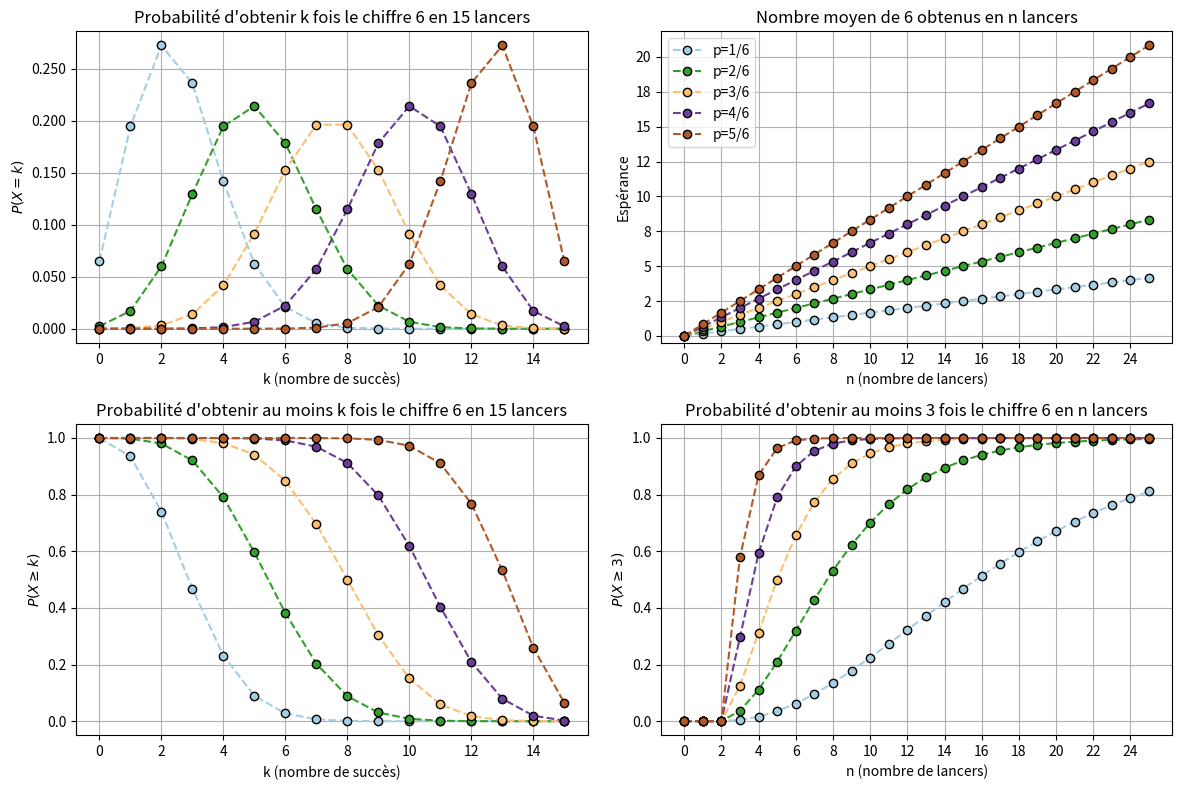

Reproduce this figure in Python.
# -*- coding: utf-8 -*-
"""
Created on Fri Feb 20 13:37:23 2026

@author: leina
"""

import math
import numpy as np
import matplotlib.pyplot as plt
from matplotlib.ticker import StrMethodFormatter
from matplotlib.animation import FuncAnimation
from matplotlib.widgets import Slider, Button
import sys
import random

def proba_maths(k:int,n:int,p:float) -> float:
    prob = 0
    if k <= n and k>=0:
        prob = math.comb(n,k)*p**k*(1-p)**(n-k)
    else:
        pass
        # print("invalid k")
    return prob

def esperance_maths(n_max:int,p:float) -> float:
    esp = 0
    for k in range(0,n_max+1):
        esp += k*proba_maths(k,n_max,p)
    return esp

def repartition(k:int,n_max:int,p:float) -> float:
    repart = 0
    for j in range(0,k+1): # ATTENTION BORNE FINALE SELON <= ou <
        repart += proba_maths(j,n_max,p)
    return repart

def checkprob(lst_prob) -> None:
    tolerance = 1e-6
    # lst_prob = [proba_maths(i,n_max,nb_c,p) for i in range(1,n_max+2)]
    somme = sum(lst_prob)
    if abs(somme-1) > tolerance:
        print(f"ATTENTION : la somme des probabilités ne vaut pas 1 mais {somme}")
    else:
        print(f"La somme des probabilités vaut bien 1 (à {tolerance} près)")


def simulation(nb_repet,n_max,nb_c,p) -> list:
    lst_c_orig = list(range(1,nb_c+1)) # Liste des cartes.
    carte_recherchee = nb_c # On s'intéressera à la carte n°nb_c
    # lst_proba = []
    # lst_n = [n for n in range(1,n_max+1)]
    # for n in range(1,n_max+1):
    # zone_obtenue = n_max+1 # Par défaut, la carte n'a pas été obtenue après n zones
    # moyenne_zone = 0
    nb_occ = [0 for i in range(n_max+1)] #nombre d'occurrences : occ[i] contiendra le nombre de fois
    #où la carte qui nous intéresse a été obtenue lors de la zone n°i+1 (k commence à 1)
    # print(nb_occ)
    for irepet in range(nb_repet):
        # print("REPET",irepet)
        lst_c = lst_c_orig.copy()
        # print("lst_c orig",lst_c)
        zone_obtenue = n_max+1 # Par défaut, la carte n'a pas été obtenue après n zones
        for k in range(1,n_max+1): # on parcourt n_max zones  
            if not lst_c :#Tant que la liste des cartes est non vide
                # print("BREAK")
                break            

            if random.random() < p:
                 pbool = True
            else:
                 pbool = False
            # pbool = random.choices([False,True],[1-p,p])
            
            # print("activation dans zone n°",k,pbool)
            if pbool: #s'il y a activation 
                indice_carte = random.randint(0,len(lst_c)-1)
                # print("indice_carte",indice_carte)
                # print("indice carte", indice_carte,lst_c)
                if lst_c[indice_carte] == carte_recherchee:
                    zone_obtenue = k
                lst_c.pop(indice_carte)
                # print("lst_c",lst_c)
        # moyenne_zone += zone_obtenue
        # print("ZONE",zone_obtenue)
        nb_occ[zone_obtenue-1] += 1        
        # print("nb_occ",nb_occ)
        # moyenne_zone /= nb_repet
        # lst_proba.append(moyenne_zone)
    for i,el in enumerate(nb_occ):
        nb_occ[i] /= nb_repet
    # return lst_proba
    # print(nb_occ)
    return nb_occ


# n_max = 30 # nombre de zones parcourues
# nb_c = 10 # nombre de cartes
# p = 1 # paramètre d'activation

# lst_k = [i for i in range(1,n_max+2)]
# lst_prob = [proba_maths(i,n_max,nb_c,p) for i in range(1,n_max+2)]
# checkprob(lst_prob)
# lst_esp = [esperance_maths(i,nb_c,p) for i in range(1,n_max+2)]

# nb_repet = 100000
# lst_prob_stat = simulation(nb_repet,n_max,nb_c,p)

# # Crée une figure avec deux sous-graphes côte à côte
# fig, (ax1, ax2) = plt.subplots(1, 2, figsize=(12, 5))

# # Premier graphe
# ax1.plot(lst_k, lst_prob, marker='o', markersize=6, markerfacecolor='orange', 
#          markeredgecolor='black', ls='', label='proba math')
# # ax1.plot(lst_k, lst_prob_stat, marker='x', markersize=3, markerfacecolor='black', 
#          # markeredgecolor='black', ls='',label='proba stat')
# # ax1.set_xticks(lst_n)  # Ticks aux positions de lst_n
# ax1.set_xticks(range(min(lst_k), max(lst_k)+1, 2))  # Ticks tous les 2 entiers
# ax1.set_ylim(-0.005, max(lst_prob)*1.1)
# ax1.set_title('Probabilité d\'activation de la carte "Mort" (n fixé)')
# ax1.set_xlabel('k')
# ax1.set_ylabel('Probabilité')
# ax1.legend()
# # ax1.legend(['Probabilité'])

# # Deuxième graphe
# ax2.plot(lst_k, lst_esp, marker='o', markersize=6, markerfacecolor='orange', 
#          markeredgecolor='black', ls='')
# ax2.set_xticks(range(min(lst_k), max(lst_k)+1, 2))  # Ticks tous les 2 entiers
# ax2.set_ylim(0, max(lst_esp)*1.1) 
# # ax2.set_ylim(min(lst_esp)*0.9, max(lst_esp)*1.1)
# ax2.set_title('Espérance selon le nombre de zones parcourues')
# ax2.set_xlabel('n')
# ax2.set_ylabel('Espérance')
# # ax2.legend(['Espérance'])

# # Affiche les graphes
# plt.tight_layout()
# plt.show()


########
# Préparation du graphe

n_max = 15 # nombre de fois où on lance le dé
n_max2 = 25 # utilisé pour les graphes où on fait varier le nombre max de lancers
lst_k = [i for i in range(0,n_max+1)]
lst_n = [i for i in range(0,n_max2+1)]

plt.close('all')  # Ferme toutes les figures éventuellement encore ouvertes

# Créer les subplots
fig, ((ax1, ax2),(ax3,ax4)) = plt.subplots(2, 2, figsize=(12, 8))

ax1.set_title(f'Probabilité d\'obtenir k fois le chiffre 6 en {n_max} lancers')
ax1.set_xlabel('k (nombre de succès)')
ax1.set_ylabel('$P(X=k)$')
ax1.set_xticks(range(min(lst_k), max(lst_k)+1, 2))  # Ticks tous les 2 entiers
ax1.yaxis.set_major_formatter(StrMethodFormatter('{x:.3f}'))  #3 chiffres après la virgule

ax2.set_title('Nombre moyen de 6 obtenus en n lancers')
ax2.set_xlabel('n (nombre de lancers)')
ax2.set_ylabel('Espérance')
ax2.set_xticks(range(min(lst_n), max(lst_n)+1, 2))
ax2.yaxis.set_major_formatter(StrMethodFormatter('{x:.0f}'))  # affiche des entiers

ax3.set_title(f'Probabilité d\'obtenir au moins k fois le chiffre 6 en {n_max} lancers')
ax3.set_xlabel('k (nombre de succès)')
ax3.set_ylabel('$P(X\\geq k)$')
ax3.set_xticks(range(min(lst_k), max(lst_k)+1, 2))

ax4.set_title('Probabilité d\'obtenir au moins 3 fois le chiffre 6 en n lancers')
ax4.set_xlabel('n (nombre de lancers)')
ax4.set_ylabel('$P(X\\geq3)$')
ax4.set_xticks(range(min(lst_n), max(lst_n)+1, 2))

ax1.grid(True)
ax2.grid(True)
ax3.grid(True)
ax4.grid(True)  

plt.tight_layout()


# static_or_dynamic = "dynamic"
static_or_dynamic = "static"

if(static_or_dynamic=="static"):
    lst_p = [1/6,2/6,3/6,4/6,5/6] # Pour un dé à 6 faces non truqué, p=1/6
    
    ax2.set_ylim(-0.5, n_max2*max(lst_p)+1)
    
    couleurs = plt.cm.Paired(np.linspace(0, 1, 5))  # 5 couleurs de la palette Paired
    # couleurs2 = plt.cm.Accent(np.linspace(0, 1, 5))  # 5 couleurs de la palette tab10
    for i,p in enumerate(lst_p):
        lst_prob = [proba_maths(k,n_max,p) for k in lst_k]
        checkprob(lst_prob)

        lst_esp = [esperance_maths(n,p) for n in lst_n]
        lst_repart = [1-repartition(k,n_max,p)+proba_maths(k,n_max,p) for k in lst_k]        
        lst4 = [1-repartition(3,n,p)+proba_maths(3,n,p) for n in lst_n]
        
        line1, = ax1.plot(lst_k, lst_prob, marker='o', markersize=6, markerfacecolor=couleurs[i], 
                 markeredgecolor='black', ls='--',color=couleurs[i])
        line2, = ax2.plot(lst_n, lst_esp, marker='o', markersize=6, markerfacecolor=couleurs[i], 
                 markeredgecolor='black', ls='--',color=couleurs[i],label=f'p={i+1}/6')
        line3, = ax3.plot(lst_k, lst_repart, marker='o', markersize=6, markerfacecolor=couleurs[i], 
                 markeredgecolor='black', ls='--', color=couleurs[i])
        line4, = ax4.plot(lst_n, lst4, marker='o', markersize=6, markerfacecolor=couleurs[i], 
                 markeredgecolor='black', ls='--', color=couleurs[i])
    
    ax2.legend()

elif(static_or_dynamic=="dynamic"):
    p = 0
    # lst_k = [i for i in range(0,n_max+1)]
    lst_prob = [proba_maths(k,n_max,p) for k in lst_k]
    # lst_prob = np.power(lst_prob, 0.1)  # 0.3 < 1 pour étirer les petites valeurs
    # checkprob(lst_prob)
    # lst_n = [i for i in range(0,n_max+1)]
    lst_esp = [esperance_maths(n,p) for n in lst_n]
    lst_repart = [1-repartition(k,n_max,p)+proba_maths(k,n_max,p) for k in lst_k]    
    lst4 = [1-repartition(3,n,p)+proba_maths(3,n,p) for n in lst_n]
    
    # 1er graphe
    line1, = ax1.plot(lst_k, lst_prob, marker='o', markersize=6, markerfacecolor='orange', 
             markeredgecolor='black', ls='', color='black')
    ax1.set_yticks(np.linspace(min(lst_prob), max(lst_prob), 10))
    ax1.set_ylim(-0.005, 0.3)        
    
    # 2è graphe
    line2, = ax2.plot(lst_n, lst_esp, marker='o', markersize=6, markerfacecolor='orange', 
             markeredgecolor='black', ls='', color='black')
    ax2.set_yticks(range(0,n_max2+1,2))  # Ticks tous les 2 entiers
    # ax2.yaxis.set_major_formatter(StrMethodFormatter('{x:.0f}'))  # 0 chiffre après la virgule
    ax2.set_ylim(-0.5, n_max2+1)

    # 3è graphe
    line3, = ax3.plot(lst_k, lst_repart, marker='o', markersize=6, markerfacecolor='orange', 
             markeredgecolor='black', ls='', color='black')
    ax3.set_yticks(np.linspace(min(lst_repart), max(lst_repart), 10))
    ax3.yaxis.set_major_formatter(StrMethodFormatter('{x:.2f}'))  # 2 chiffres après la virgule
    ax3.set_ylim(-0.03,1.1)
    ax3.set_yticks(np.linspace(0, 1, 11))

    # 4è graphe
    line4, = ax4.plot(lst_n, lst4, marker='o', markersize=6, markerfacecolor='orange', 
             markeredgecolor='black', ls='', color='black')
    ax4.set_yticks(np.linspace(min(lst4), max(lst4), 10))
    ax4.yaxis.set_major_formatter(StrMethodFormatter('{x:.2f}'))  # 2 chiffres après la virgule
    ax4.set_ylim(-0.03,1.1)
    ax4.set_yticks(np.linspace(0, 1, 11))

    # Ajouter un texte dynamique
    text_p = ax1.text(0.8, 0.95, '', transform=ax1.transAxes, fontsize=10,
                    verticalalignment='top', bbox=dict(boxstyle='round', facecolor='white', alpha=0.8))


    # Fonction d'initialisation (optionnelle)
    def init():
        # Données initiales
        p = 0 # proba de tomber sur un 6
    
        lst_prob = [proba_maths(k,n_max,p) for k in lst_k]
        lst_esp = [esperance_maths(n,p) for n in lst_n]
        lst_repart = [1-repartition(k,n_max,p)+proba_maths(k,n_max,p) for k in lst_k]
    
        lst4 = [1-repartition(3,n,p)+proba_maths(3,n,p) for n in lst_n]
        
        line1.set_ydata(lst_prob)
        line2.set_ydata(lst_esp)
        line3.set_ydata(lst_repart)
        line4.set_ydata(lst4)
        
        text_p.set_text(f'p = {p:.2f}')
        return line1, line2, line3, line4, text_p

    # Fonction d'animation
    def update(p): # Met à jour les données pour chaque sous-graphe
        if p<=1:
            lst_prob = [proba_maths(k,n_max,p) for k in lst_k]
            # lst_prob = np.power(lst_prob, 0.5)  # 0.3 < 1 pour étirer les petites valeurs    
            line1.set_ydata(lst_prob)
            ax1.set_ylim(min(-0.01,min(lst_prob)*0.9), max(lst_prob)*1.1)
            ax1.set_yticks(np.linspace(min(lst_prob), max(lst_prob), 10))
            
            lst_esp = [esperance_maths(n,p) for n in lst_n]
            line2.set_ydata(lst_esp)
           
            lst_repart = [1-repartition(k,n_max,p)+proba_maths(k,n_max,p) for k in lst_k]
            line3.set_ydata(lst_repart)
            
            lst4 = [1-repartition(3,n,p)+proba_maths(3,n,p) for n in lst_n]
            line4.set_ydata(lst4)
            
            text_p.set_text(f'p = {p:.3f}')  # Met à jour le texte
        else:
            pass # Permet de figer l'animation grâce aux derniers frames artificiels
        return line1, line2, line3, line4, text_p

    # Créer l'animation
    lst_frames = np.linspace(0, 1, 101)
    empty_frames = np.full(10,2)
    lst_frames = np.concatenate((lst_frames,empty_frames),axis=None)
    
    ani = FuncAnimation(
        fig,
        update,
        frames=lst_frames,  # Nombre de frames
        init_func=init,
        interval=100,  # Délai entre les frames (ms)
        blit=False,  # Optimisation pour éviter de redessiner tout
        repeat=True
    )

    # plt.show()

    # ani.save('animation.mp4', writer='ffmpeg')  # Nécessite ffmpeg
    # ani.save(filename="proba_lancer_des.gif", writer="pillow",fps=10,dpi=100)
    
    # return ani

# create_plot("static")
# create_plot("dynamic")




    
                
            
